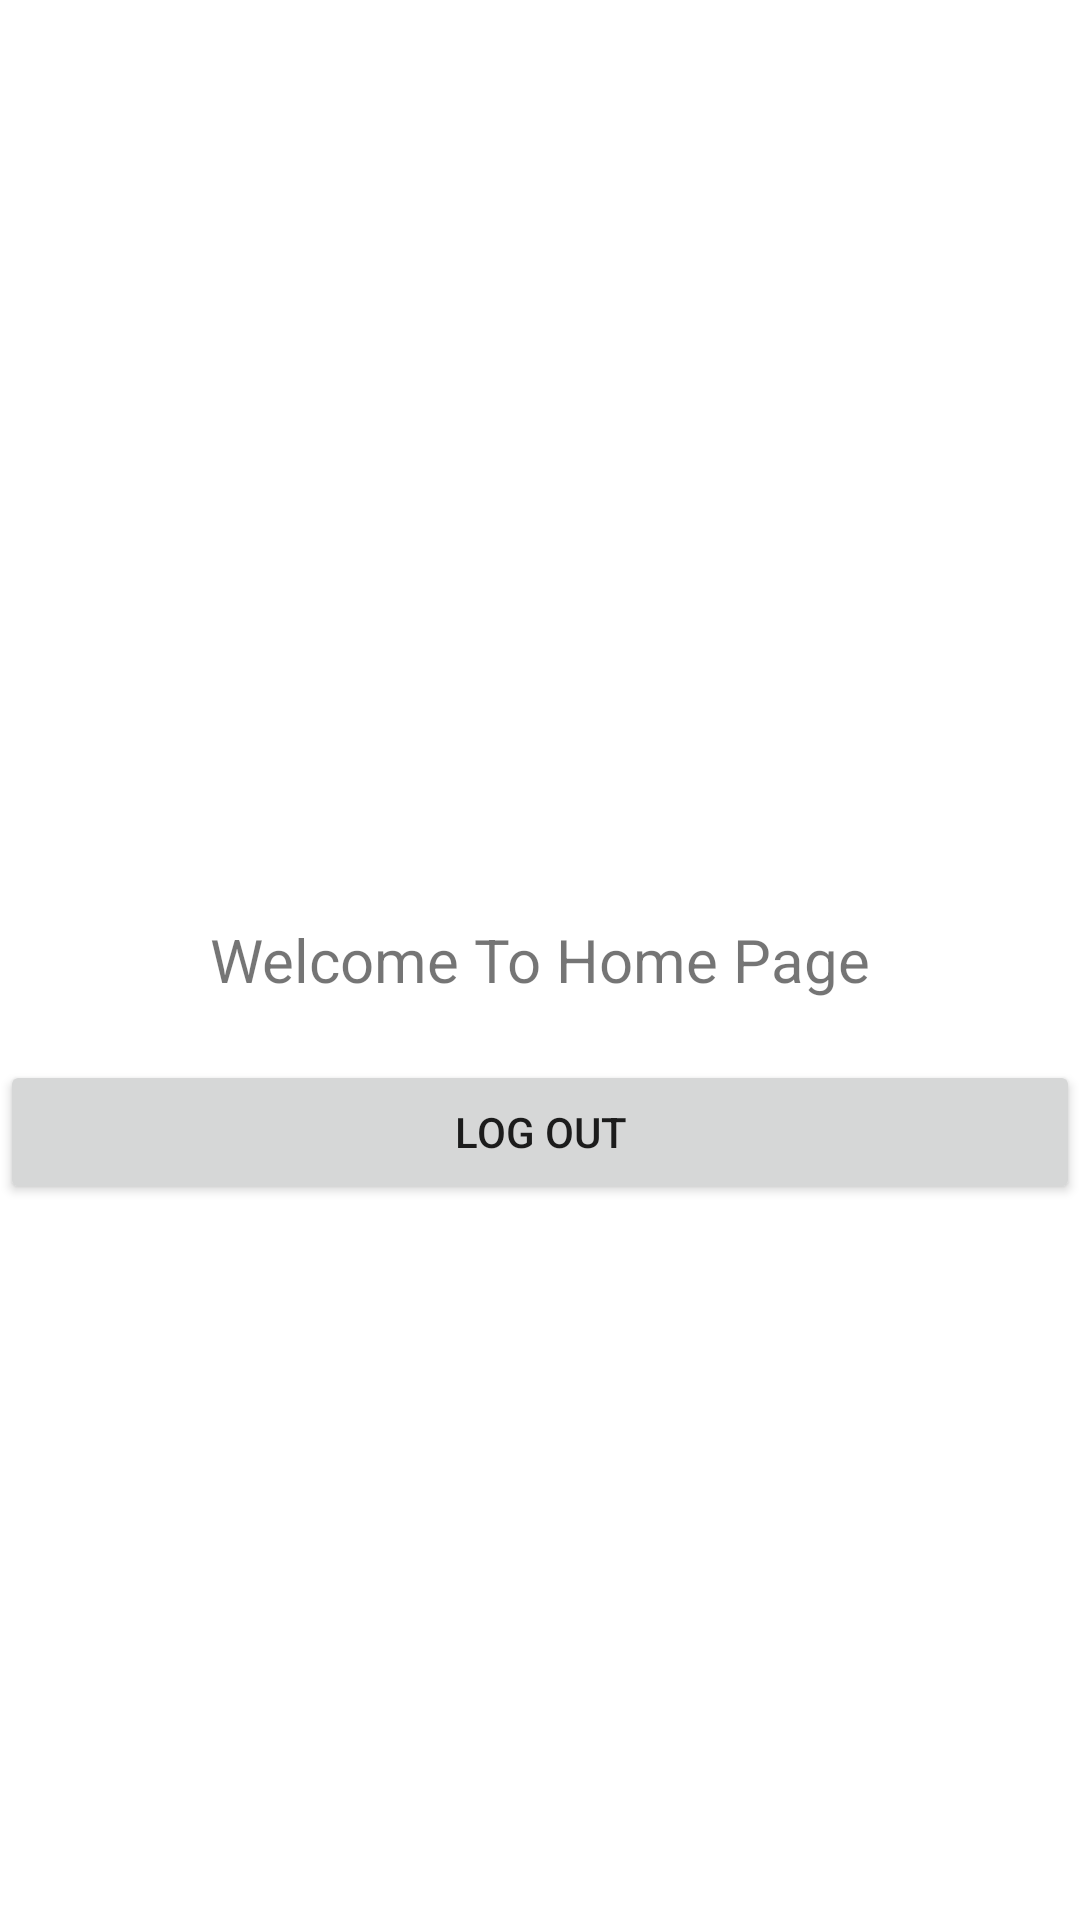

Android layout source for this screen:
<!-- AndroidManifest.xml: application theme Theme.SBMPolice -->
<!-- res/layout/activity_main.xml -->
<?xml version="1.0" encoding="utf-8"?>
<RelativeLayout xmlns:android="http://schemas.android.com/apk/res/android"
    xmlns:app="http://schemas.android.com/apk/res-auto"
    xmlns:tools="http://schemas.android.com/tools"
    android:layout_width="match_parent"
    android:layout_height="match_parent"
    tools:context=".MainActivity"
    android:layout_margin="10dp">

<TextView
    android:id="@+id/text_welcome"
    android:layout_width="wrap_content"
    android:layout_height="wrap_content"
    android:text="Welcome To Home Page"
    android:layout_centerInParent="true"
    android:textSize="20dp"
    android:layout_marginBottom="20dp"
  />

 <Button
     android:id="@+id/btnlogout"
     android:layout_width="match_parent"
     android:layout_height="wrap_content"
     android:layout_below="@+id/text_welcome"
     android:text="Log Out" />



</RelativeLayout>
<!-- resources referenced by this layout -->
<resources>
  <style name="Theme.SBMPolice" parent="Theme.MaterialComponents.DayNight.NoActionBar">
          
          <item name="colorPrimary">@color/purple_500</item>
          <item name="colorPrimaryVariant">@color/purple_700</item>
          <item name="colorOnPrimary">@color/white</item>
          
          <item name="colorSecondary">@color/teal_200</item>
          <item name="colorSecondaryVariant">@color/teal_700</item>
          <item name="colorOnSecondary">@color/black</item>
          
          <item name="android:statusBarColor" tools:targetApi="l">?attr/colorPrimaryVariant</item>
          
      </style>
  <!-- not gathered from this repository: default colours our renderer supplied (Android Studio template values) -->
  <color name="purple_500">#FF6200EE</color>
  <color name="purple_700">#FF3700B3</color>
  <color name="teal_200">#FF03DAC5</color>
  <color name="teal_700">#FF018786</color>
  <color name="black">#FF000000</color>
  <color name="white">#FFFFFFFF</color>
</resources>
